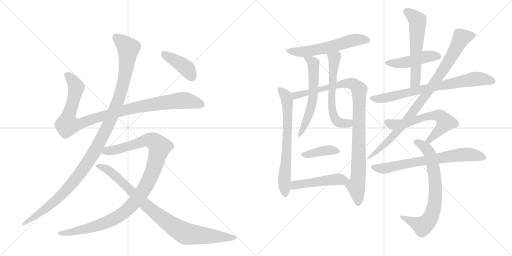
t = 0.00 s
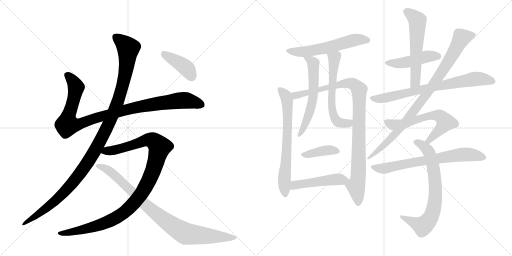
t = 3.17 s
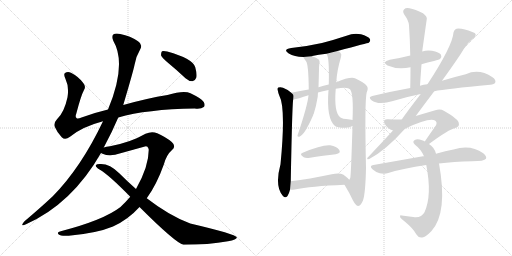
t = 6.35 s
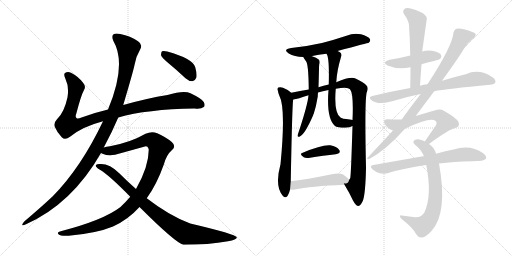
t = 9.52 s
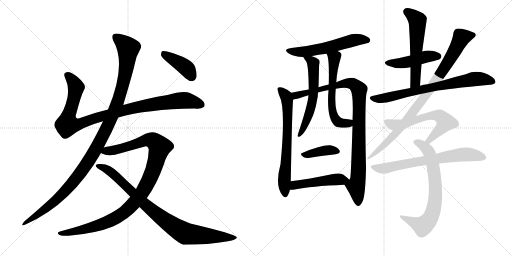
t = 12.70 s
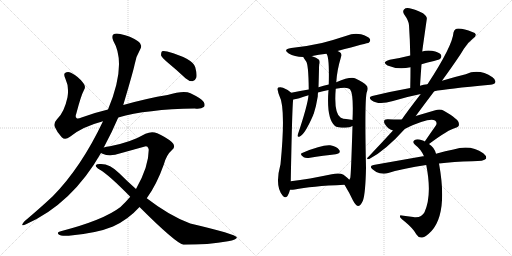
t = 15.87 s

The animated SVG that drew these frames (rendered in a browser with its animation timeline set to each time). Animation: 19 CSS @keyframes rules; one cycle of 15.87 s.

<svg version="1.1" viewBox="0 0 2048 1024" xmlns="http://www.w3.org/2000/svg">
  <g stroke="lightgray" stroke-dasharray="1,1" stroke-width="1" transform="scale(4, 4)">
    <line x1="0" y1="0" x2="256" y2="256"></line>
    <line x1="256" y1="0" x2="0" y2="256"></line>
    <line x1="128" y1="0" x2="128" y2="256"></line>
    <line x1="0" y1="128" x2="256" y2="128"></line>
    <line x1="256" y1="0" x2="512" y2="256"></line>
    <line x1="512" y1="0" x2="256" y2="256"></line>
    <line x1="384" y1="0" x2="384" y2="256"></line>
    <line x1="256" y1="128" x2="512" y2="128"></line>
  </g>
<g transform="scale(1, -1) translate(0, -850)">
   <style type="text/css">
    @keyframes keyframes0 {
      from {
       stroke: black;
       stroke-dashoffset: 1018;
       stroke-width: 128;
       }
       77% {
       animation-timing-function: step-end;
       stroke: black;
       stroke-dashoffset: 0;
       stroke-width: 128;
       }
       to {
       stroke: black;
       stroke-width: 1024;
       }
       }
       #make-me-a-hanzi-animation-0 {
         animation: keyframes0 1.078451s both;
         animation-delay: 0.000000s;
         animation-timing-function: linear;
       }
    @keyframes keyframes1 {
      from {
       stroke: black;
       stroke-dashoffset: 1170;
       stroke-width: 128;
       }
       79% {
       animation-timing-function: step-end;
       stroke: black;
       stroke-dashoffset: 0;
       stroke-width: 128;
       }
       to {
       stroke: black;
       stroke-width: 1024;
       }
       }
       #make-me-a-hanzi-animation-1 {
         animation: keyframes1 1.202148s both;
         animation-delay: 1.078451s;
         animation-timing-function: linear;
       }
    @keyframes keyframes2 {
      from {
       stroke: black;
       stroke-dashoffset: 1077;
       stroke-width: 128;
       }
       78% {
       animation-timing-function: step-end;
       stroke: black;
       stroke-dashoffset: 0;
       stroke-width: 128;
       }
       to {
       stroke: black;
       stroke-width: 1024;
       }
       }
       #make-me-a-hanzi-animation-2 {
         animation: keyframes2 1.126465s both;
         animation-delay: 2.280599s;
         animation-timing-function: linear;
       }
    @keyframes keyframes3 {
      from {
       stroke: black;
       stroke-dashoffset: 906;
       stroke-width: 128;
       }
       75% {
       animation-timing-function: step-end;
       stroke: black;
       stroke-dashoffset: 0;
       stroke-width: 128;
       }
       to {
       stroke: black;
       stroke-width: 1024;
       }
       }
       #make-me-a-hanzi-animation-3 {
         animation: keyframes3 0.987305s both;
         animation-delay: 3.407064s;
         animation-timing-function: linear;
       }
    @keyframes keyframes4 {
      from {
       stroke: black;
       stroke-dashoffset: 408;
       stroke-width: 128;
       }
       57% {
       animation-timing-function: step-end;
       stroke: black;
       stroke-dashoffset: 0;
       stroke-width: 128;
       }
       to {
       stroke: black;
       stroke-width: 1024;
       }
       }
       #make-me-a-hanzi-animation-4 {
         animation: keyframes4 0.582031s both;
         animation-delay: 4.394368s;
         animation-timing-function: linear;
       }
    @keyframes keyframes5 {
      from {
       stroke: black;
       stroke-dashoffset: 578;
       stroke-width: 128;
       }
       65% {
       animation-timing-function: step-end;
       stroke: black;
       stroke-dashoffset: 0;
       stroke-width: 128;
       }
       to {
       stroke: black;
       stroke-width: 1024;
       }
       }
       #make-me-a-hanzi-animation-5 {
         animation: keyframes5 0.720378s both;
         animation-delay: 4.976400s;
         animation-timing-function: linear;
       }
    @keyframes keyframes6 {
      from {
       stroke: black;
       stroke-dashoffset: 687;
       stroke-width: 128;
       }
       69% {
       animation-timing-function: step-end;
       stroke: black;
       stroke-dashoffset: 0;
       stroke-width: 128;
       }
       to {
       stroke: black;
       stroke-width: 1024;
       }
       }
       #make-me-a-hanzi-animation-6 {
         animation: keyframes6 0.809082s both;
         animation-delay: 5.696777s;
         animation-timing-function: linear;
       }
    @keyframes keyframes7 {
      from {
       stroke: black;
       stroke-dashoffset: 993;
       stroke-width: 128;
       }
       76% {
       animation-timing-function: step-end;
       stroke: black;
       stroke-dashoffset: 0;
       stroke-width: 128;
       }
       to {
       stroke: black;
       stroke-width: 1024;
       }
       }
       #make-me-a-hanzi-animation-7 {
         animation: keyframes7 1.058105s both;
         animation-delay: 6.505859s;
         animation-timing-function: linear;
       }
    @keyframes keyframes8 {
      from {
       stroke: black;
       stroke-dashoffset: 595;
       stroke-width: 128;
       }
       66% {
       animation-timing-function: step-end;
       stroke: black;
       stroke-dashoffset: 0;
       stroke-width: 128;
       }
       to {
       stroke: black;
       stroke-width: 1024;
       }
       }
       #make-me-a-hanzi-animation-8 {
         animation: keyframes8 0.734212s both;
         animation-delay: 7.563965s;
         animation-timing-function: linear;
       }
    @keyframes keyframes9 {
      from {
       stroke: black;
       stroke-dashoffset: 602;
       stroke-width: 128;
       }
       66% {
       animation-timing-function: step-end;
       stroke: black;
       stroke-dashoffset: 0;
       stroke-width: 128;
       }
       to {
       stroke: black;
       stroke-width: 1024;
       }
       }
       #make-me-a-hanzi-animation-9 {
         animation: keyframes9 0.739909s both;
         animation-delay: 8.298177s;
         animation-timing-function: linear;
       }
    @keyframes keyframes10 {
      from {
       stroke: black;
       stroke-dashoffset: 392;
       stroke-width: 128;
       }
       56% {
       animation-timing-function: step-end;
       stroke: black;
       stroke-dashoffset: 0;
       stroke-width: 128;
       }
       to {
       stroke: black;
       stroke-width: 1024;
       }
       }
       #make-me-a-hanzi-animation-10 {
         animation: keyframes10 0.569010s both;
         animation-delay: 9.038086s;
         animation-timing-function: linear;
       }
    @keyframes keyframes11 {
      from {
       stroke: black;
       stroke-dashoffset: 487;
       stroke-width: 128;
       }
       61% {
       animation-timing-function: step-end;
       stroke: black;
       stroke-dashoffset: 0;
       stroke-width: 128;
       }
       to {
       stroke: black;
       stroke-width: 1024;
       }
       }
       #make-me-a-hanzi-animation-11 {
         animation: keyframes11 0.646322s both;
         animation-delay: 9.607096s;
         animation-timing-function: linear;
       }
    @keyframes keyframes12 {
      from {
       stroke: black;
       stroke-dashoffset: 460;
       stroke-width: 128;
       }
       60% {
       animation-timing-function: step-end;
       stroke: black;
       stroke-dashoffset: 0;
       stroke-width: 128;
       }
       to {
       stroke: black;
       stroke-width: 1024;
       }
       }
       #make-me-a-hanzi-animation-12 {
         animation: keyframes12 0.624349s both;
         animation-delay: 10.253418s;
         animation-timing-function: linear;
       }
    @keyframes keyframes13 {
      from {
       stroke: black;
       stroke-dashoffset: 579;
       stroke-width: 128;
       }
       65% {
       animation-timing-function: step-end;
       stroke: black;
       stroke-dashoffset: 0;
       stroke-width: 128;
       }
       to {
       stroke: black;
       stroke-width: 1024;
       }
       }
       #make-me-a-hanzi-animation-13 {
         animation: keyframes13 0.721191s both;
         animation-delay: 10.877767s;
         animation-timing-function: linear;
       }
    @keyframes keyframes14 {
      from {
       stroke: black;
       stroke-dashoffset: 748;
       stroke-width: 128;
       }
       71% {
       animation-timing-function: step-end;
       stroke: black;
       stroke-dashoffset: 0;
       stroke-width: 128;
       }
       to {
       stroke: black;
       stroke-width: 1024;
       }
       }
       #make-me-a-hanzi-animation-14 {
         animation: keyframes14 0.858724s both;
         animation-delay: 11.598958s;
         animation-timing-function: linear;
       }
    @keyframes keyframes15 {
      from {
       stroke: black;
       stroke-dashoffset: 919;
       stroke-width: 128;
       }
       75% {
       animation-timing-function: step-end;
       stroke: black;
       stroke-dashoffset: 0;
       stroke-width: 128;
       }
       to {
       stroke: black;
       stroke-width: 1024;
       }
       }
       #make-me-a-hanzi-animation-15 {
         animation: keyframes15 0.997884s both;
         animation-delay: 12.457682s;
         animation-timing-function: linear;
       }
    @keyframes keyframes16 {
      from {
       stroke: black;
       stroke-dashoffset: 617;
       stroke-width: 128;
       }
       67% {
       animation-timing-function: step-end;
       stroke: black;
       stroke-dashoffset: 0;
       stroke-width: 128;
       }
       to {
       stroke: black;
       stroke-width: 1024;
       }
       }
       #make-me-a-hanzi-animation-16 {
         animation: keyframes16 0.752116s both;
         animation-delay: 13.455566s;
         animation-timing-function: linear;
       }
    @keyframes keyframes17 {
      from {
       stroke: black;
       stroke-dashoffset: 724;
       stroke-width: 128;
       }
       70% {
       animation-timing-function: step-end;
       stroke: black;
       stroke-dashoffset: 0;
       stroke-width: 128;
       }
       to {
       stroke: black;
       stroke-width: 1024;
       }
       }
       #make-me-a-hanzi-animation-17 {
         animation: keyframes17 0.839193s both;
         animation-delay: 14.207682s;
         animation-timing-function: linear;
       }
    @keyframes keyframes18 {
      from {
       stroke: black;
       stroke-dashoffset: 706;
       stroke-width: 128;
       }
       70% {
       animation-timing-function: step-end;
       stroke: black;
       stroke-dashoffset: 0;
       stroke-width: 128;
       }
       to {
       stroke: black;
       stroke-width: 1024;
       }
       }
       #make-me-a-hanzi-animation-18 {
         animation: keyframes18 0.824544s both;
         animation-delay: 15.046875s;
         animation-timing-function: linear;
       }
</style>
<path d="M 473 380 Q 587 413 779 416 Q 804 413 815 422 Q 822 429 815 442 Q 808 455 762 477 Q 735 489 670 470 Q 589 457 493 430 L 432 412 Q 377 399 326 380 Q 310 373 306 378 Q 300 382 305 395 Q 324 468 336 490 Q 345 503 333 518 Q 315 543 284 559 Q 271 566 260 558 Q 253 554 262 534 Q 277 503 270 461 Q 257 400 228 373 Q 213 357 219 343 Q 228 321 247 301 Q 260 288 280 303 Q 328 343 412 365 L 473 380 Z" fill="lightgray"></path> 
<path d="M 415 260 Q 448 321 473 380 L 493 430 Q 533 565 538 590 Q 542 621 560 651 Q 573 672 552 685 Q 522 706 481 714 Q 462 718 453 712 Q 446 705 453 687 Q 508 594 432 412 L 412 365 Q 325 181 211 65 Q 162 19 98 -35 Q 91 -42 89 -48 Q 88 -55 104 -47 Q 288 35 404 238 L 415 260 Z" fill="lightgray"></path> 
<path d="M 587 57 Q 627 112 656 194 Q 666 231 688 250 Q 706 265 687 282 Q 665 301 629 317 Q 607 326 582 315 Q 524 281 440 265 Q 425 264 415 260 C 386 254 376 247 404 238 Q 405 237 410 235 Q 440 222 482 237 L 576 263 Q 592 270 595 251 Q 595 184 544 94 L 521 63 Q 503 42 482 22 Q 415 -30 243 -75 Q 225 -78 235 -88 Q 242 -95 275 -93 Q 387 -83 452 -56 Q 512 -29 558 22 L 587 57 Z" fill="lightgray"></path> 
<path d="M 558 22 Q 702 -122 734 -129 Q 834 -129 912 -115 Q 949 -109 947 -99 Q 944 -87 761 -44 Q 679 -14 587 57 L 544 94 Q 510 124 477 157 Q 440 194 404 194 Q 386 195 383 189 Q 382 182 398 172 Q 435 151 521 63 L 558 22 Z" fill="lightgray"></path> 
<path d="M 673 598 Q 707 570 742 537 Q 755 525 770 525 Q 780 526 785 539 Q 789 552 781 581 Q 772 615 669 644 Q 654 648 648 645 Q 644 641 644 629 Q 648 619 673 598 Z" fill="lightgray"></path> 
<path d="M 1350 646 Q 1473 679 1475 679 Q 1484 686 1479 695 Q 1472 705 1444 713 Q 1414 719 1386 707 Q 1338 691 1288 678 Q 1231 665 1165 658 Q 1129 652 1155 636 Q 1177 623 1213 622 L 1248 625 Q 1248 626 1249 626 Q 1273 632 1306 635 L 1350 646 Z" fill="lightgray"></path> 
<path d="M 1165 479 Q 1153 491 1132 499 Q 1123 503 1113 500 Q 1107 496 1112 485 Q 1113 476 1117 468 Q 1144 419 1122 193 Q 1098 105 1131 67 Q 1141 55 1150 66 Q 1157 78 1160 91 L 1163 125 Q 1169 444 1173 452 C 1175 471 1175 471 1165 479 Z" fill="lightgray"></path> 
<path d="M 1378 111 Q 1397 80 1412 48 Q 1422 29 1432 26 Q 1442 26 1452 48 Q 1462 78 1464 179 Q 1458 449 1467 481 Q 1476 500 1464 510 Q 1457 520 1422 536 Q 1404 546 1345 521 L 1315 512 Q 1294 508 1274 501 L 1235 492 Q 1201 486 1165 479 C 1136 473 1144 446 1173 452 Q 1183 453 1197 457 Q 1213 464 1234 469 L 1272 480 Q 1290 486 1314 490 L 1343 495 Q 1391 504 1400 493 Q 1415 475 1410 370 L 1410 346 Q 1404 148 1401 138 Q 1400 135 1397 131 C 1390 102 1368 128 1378 111 Z" fill="lightgray"></path> 
<path d="M 1213 622 Q 1213 621 1224 605 Q 1234 595 1235 492 L 1234 469 Q 1231 430 1190 308 Q 1190 301 1197 303 Q 1218 309 1253 390 Q 1253 393 1255 395 Q 1265 426 1271 464 Q 1271 473 1272 480 L 1274 501 Q 1275 531 1276 576 Q 1276 583 1277 592 Q 1281 602 1276 611 Q 1266 620 1248 625 C 1220 635 1201 641 1213 622 Z" fill="lightgray"></path> 
<path d="M 1345 521 Q 1348 569 1364 622 Q 1368 634 1361 640 Q 1357 644 1350 646 C 1323 660 1294 662 1306 635 Q 1318 622 1315 512 L 1314 490 Q 1305 375 1340 346 Q 1347 339 1382 339 Q 1400 340 1410 346 C 1438 357 1440 365 1410 370 Q 1406 371 1399 372 Q 1366 375 1362 380 Q 1335 398 1343 495 L 1345 521 Z" fill="lightgray"></path> 
<path d="M 1211 239 Q 1195 235 1215 221 Q 1221 217 1234 218 Q 1297 228 1343 233 Q 1365 237 1357 250 Q 1347 265 1321 269 Q 1287 272 1211 239 Z" fill="lightgray"></path> 
<path d="M 1160 91 Q 1167 90 1179 92 Q 1242 105 1378 111 C 1408 112 1415 113 1397 131 Q 1391 138 1374 151 Q 1358 160 1327 153 Q 1236 134 1163 125 C 1133 121 1130 92 1160 91 Z" fill="lightgray"></path> 
<path d="M 1686 593 Q 1710 600 1736 606 Q 1758 612 1761 615 Q 1768 622 1764 631 Q 1757 641 1728 647 Q 1706 650 1689 644 L 1641 628 Q 1602 618 1559 611 Q 1525 602 1550 588 Q 1592 570 1642 581 L 1686 593 Z" fill="lightgray"></path> 
<path d="M 1680 507 Q 1683 553 1686 593 L 1689 644 Q 1689 647 1707 773 Q 1710 783 1692 797 Q 1661 813 1638 817 Q 1623 820 1616 812 Q 1609 805 1617 792 Q 1635 767 1636 749 Q 1640 691 1641 628 L 1642 581 Q 1642 541 1641 498 C 1640 468 1678 477 1680 507 Z" fill="lightgray"></path> 
<path d="M 1737 485 Q 1785 495 1961 511 Q 1977 512 1981 520 Q 1985 530 1970 541 Q 1916 577 1863 553 Q 1821 543 1768 527 L 1710 513 Q 1694 512 1680 507 L 1641 498 Q 1568 485 1489 466 Q 1471 462 1486 449 Q 1513 428 1572 446 Q 1623 462 1683 474 L 1737 485 Z" fill="lightgray"></path> 
<path d="M 1663 386 Q 1699 435 1737 485 L 1768 527 Q 1838 624 1855 654 Q 1873 682 1892 696 Q 1904 703 1903 712 Q 1902 719 1889 722 Q 1858 735 1833 736 Q 1818 736 1814 720 Q 1810 666 1710 513 L 1683 474 Q 1631 407 1607 372 L 1572 328 Q 1527 279 1473 222 Q 1467 218 1469 214 Q 1470 213 1477 214 Q 1541 247 1620 335 L 1663 386 Z" fill="lightgray"></path> 
<path d="M 1716 274 Q 1794 332 1823 339 Q 1839 343 1835 358 Q 1834 373 1777 406 Q 1761 416 1741 409 Q 1707 399 1663 386 L 1607 372 Q 1588 371 1552 373 Q 1531 374 1538 356 Q 1550 335 1572 328 C 1589 321 1593 322 1620 335 Q 1716 380 1740 368 Q 1750 361 1744 349 Q 1723 319 1699 284 C 1682 259 1692 256 1716 274 Z" fill="lightgray"></path> 
<path d="M 1744 235 Q 1738 260 1716 274 L 1699 284 Q 1695 287 1688 289 Q 1669 296 1659 290 Q 1647 283 1660 271 Q 1684 253 1696 225 L 1705 190 Q 1729 70 1698 1 Q 1685 -23 1653 -18 Q 1629 -15 1607 -12 Q 1597 -9 1601 -20 Q 1605 -26 1620 -37 Q 1654 -65 1665 -87 Q 1675 -103 1689 -100 Q 1702 -99 1726 -74 Q 1792 -1 1756 196 L 1744 235 Z" fill="lightgray"></path> 
<path d="M 1756 196 Q 1813 203 1889 205 Q 1937 205 1944 215 Q 1948 225 1933 237 Q 1882 273 1814 252 Q 1783 246 1744 235 L 1696 225 Q 1693 226 1692 225 Q 1601 209 1494 190 Q 1475 187 1490 173 Q 1503 161 1519 157 Q 1538 153 1553 158 Q 1613 177 1705 190 L 1756 196 Z" fill="lightgray"></path> 
      <clipPath id="make-me-a-hanzi-clip-0">
      <path d="M 473 380 Q 587 413 779 416 Q 804 413 815 422 Q 822 429 815 442 Q 808 455 762 477 Q 735 489 670 470 Q 589 457 493 430 L 432 412 Q 377 399 326 380 Q 310 373 306 378 Q 300 382 305 395 Q 324 468 336 490 Q 345 503 333 518 Q 315 543 284 559 Q 271 566 260 558 Q 253 554 262 534 Q 277 503 270 461 Q 257 400 228 373 Q 213 357 219 343 Q 228 321 247 301 Q 260 288 280 303 Q 328 343 412 365 L 473 380 Z" fill="lightgray"></path>
      </clipPath>
      <path clip-path="url(#make-me-a-hanzi-clip-0)" d="M 270 550 L 303 504 L 289 430 L 272 382 L 270 351 L 321 355 L 491 408 L 627 435 L 747 448 L 804 431 " fill="none" id="make-me-a-hanzi-animation-0" stroke-dasharray="890 1780" stroke-linecap="round"></path>

      <clipPath id="make-me-a-hanzi-clip-1">
      <path d="M 415 260 Q 448 321 473 380 L 493 430 Q 533 565 538 590 Q 542 621 560 651 Q 573 672 552 685 Q 522 706 481 714 Q 462 718 453 712 Q 446 705 453 687 Q 508 594 432 412 L 412 365 Q 325 181 211 65 Q 162 19 98 -35 Q 91 -42 89 -48 Q 88 -55 104 -47 Q 288 35 404 238 L 415 260 Z" fill="lightgray"></path>
      </clipPath>
      <path clip-path="url(#make-me-a-hanzi-clip-1)" d="M 462 703 L 513 657 L 504 570 L 474 449 L 411 305 L 351 200 L 272 98 L 195 24 L 96 -43 " fill="none" id="make-me-a-hanzi-animation-1" stroke-dasharray="1042 2084" stroke-linecap="round"></path>

      <clipPath id="make-me-a-hanzi-clip-2">
      <path d="M 587 57 Q 627 112 656 194 Q 666 231 688 250 Q 706 265 687 282 Q 665 301 629 317 Q 607 326 582 315 Q 524 281 440 265 Q 425 264 415 260 C 386 254 376 247 404 238 Q 405 237 410 235 Q 440 222 482 237 L 576 263 Q 592 270 595 251 Q 595 184 544 94 L 521 63 Q 503 42 482 22 Q 415 -30 243 -75 Q 225 -78 235 -88 Q 242 -95 275 -93 Q 387 -83 452 -56 Q 512 -29 558 22 L 587 57 Z" fill="lightgray"></path>
      </clipPath>
      <path clip-path="url(#make-me-a-hanzi-clip-2)" d="M 410 242 L 469 252 L 598 291 L 613 287 L 639 262 L 612 167 L 588 113 L 552 57 L 504 6 L 460 -24 L 404 -48 L 283 -80 L 242 -83 " fill="none" id="make-me-a-hanzi-animation-2" stroke-dasharray="949 1898" stroke-linecap="round"></path>

      <clipPath id="make-me-a-hanzi-clip-3">
      <path d="M 558 22 Q 702 -122 734 -129 Q 834 -129 912 -115 Q 949 -109 947 -99 Q 944 -87 761 -44 Q 679 -14 587 57 L 544 94 Q 510 124 477 157 Q 440 194 404 194 Q 386 195 383 189 Q 382 182 398 172 Q 435 151 521 63 L 558 22 Z" fill="lightgray"></path>
      </clipPath>
      <path clip-path="url(#make-me-a-hanzi-clip-3)" d="M 389 187 L 438 166 L 583 28 L 655 -29 L 730 -78 L 744 -85 L 804 -92 L 943 -101 " fill="none" id="make-me-a-hanzi-animation-3" stroke-dasharray="778 1556" stroke-linecap="round"></path>

      <clipPath id="make-me-a-hanzi-clip-4">
      <path d="M 673 598 Q 707 570 742 537 Q 755 525 770 525 Q 780 526 785 539 Q 789 552 781 581 Q 772 615 669 644 Q 654 648 648 645 Q 644 641 644 629 Q 648 619 673 598 Z" fill="lightgray"></path>
      </clipPath>
      <path clip-path="url(#make-me-a-hanzi-clip-4)" d="M 653 639 L 747 576 L 767 543 " fill="none" id="make-me-a-hanzi-animation-4" stroke-dasharray="280 560" stroke-linecap="round"></path>

      <clipPath id="make-me-a-hanzi-clip-5">
      <path d="M 1350 646 Q 1473 679 1475 679 Q 1484 686 1479 695 Q 1472 705 1444 713 Q 1414 719 1386 707 Q 1338 691 1288 678 Q 1231 665 1165 658 Q 1129 652 1155 636 Q 1177 623 1213 622 L 1248 625 Q 1248 626 1249 626 Q 1273 632 1306 635 L 1350 646 Z" fill="lightgray"></path>
      </clipPath>
      <path clip-path="url(#make-me-a-hanzi-clip-5)" d="M 1157 648 L 1217 643 L 1296 656 L 1412 689 L 1446 693 L 1472 687 " fill="none" id="make-me-a-hanzi-animation-5" stroke-dasharray="450 900" stroke-linecap="round"></path>

      <clipPath id="make-me-a-hanzi-clip-6">
      <path d="M 1165 479 Q 1153 491 1132 499 Q 1123 503 1113 500 Q 1107 496 1112 485 Q 1113 476 1117 468 Q 1144 419 1122 193 Q 1098 105 1131 67 Q 1141 55 1150 66 Q 1157 78 1160 91 L 1163 125 Q 1169 444 1173 452 C 1175 471 1175 471 1165 479 Z" fill="lightgray"></path>
      </clipPath>
      <path clip-path="url(#make-me-a-hanzi-clip-6)" d="M 1119 492 L 1145 465 L 1149 442 L 1149 293 L 1137 126 L 1141 72 " fill="none" id="make-me-a-hanzi-animation-6" stroke-dasharray="559 1118" stroke-linecap="round"></path>

      <clipPath id="make-me-a-hanzi-clip-7">
      <path d="M 1378 111 Q 1397 80 1412 48 Q 1422 29 1432 26 Q 1442 26 1452 48 Q 1462 78 1464 179 Q 1458 449 1467 481 Q 1476 500 1464 510 Q 1457 520 1422 536 Q 1404 546 1345 521 L 1315 512 Q 1294 508 1274 501 L 1235 492 Q 1201 486 1165 479 C 1136 473 1144 446 1173 452 Q 1183 453 1197 457 Q 1213 464 1234 469 L 1272 480 Q 1290 486 1314 490 L 1343 495 Q 1391 504 1400 493 Q 1415 475 1410 370 L 1410 346 Q 1404 148 1401 138 Q 1400 135 1397 131 C 1390 102 1368 128 1378 111 Z" fill="lightgray"></path>
      </clipPath>
      <path clip-path="url(#make-me-a-hanzi-clip-7)" d="M 1173 474 L 1183 468 L 1198 471 L 1381 518 L 1411 515 L 1436 492 L 1436 192 L 1432 130 L 1424 106 L 1432 37 " fill="none" id="make-me-a-hanzi-animation-7" stroke-dasharray="865 1730" stroke-linecap="round"></path>

      <clipPath id="make-me-a-hanzi-clip-8">
      <path d="M 1213 622 Q 1213 621 1224 605 Q 1234 595 1235 492 L 1234 469 Q 1231 430 1190 308 Q 1190 301 1197 303 Q 1218 309 1253 390 Q 1253 393 1255 395 Q 1265 426 1271 464 Q 1271 473 1272 480 L 1274 501 Q 1275 531 1276 576 Q 1276 583 1277 592 Q 1281 602 1276 611 Q 1266 620 1248 625 C 1220 635 1201 641 1213 622 Z" fill="lightgray"></path>
      </clipPath>
      <path clip-path="url(#make-me-a-hanzi-clip-8)" d="M 1219 622 L 1253 597 L 1253 469 L 1234 385 L 1197 311 " fill="none" id="make-me-a-hanzi-animation-8" stroke-dasharray="467 934" stroke-linecap="round"></path>

      <clipPath id="make-me-a-hanzi-clip-9">
      <path d="M 1345 521 Q 1348 569 1364 622 Q 1368 634 1361 640 Q 1357 644 1350 646 C 1323 660 1294 662 1306 635 Q 1318 622 1315 512 L 1314 490 Q 1305 375 1340 346 Q 1347 339 1382 339 Q 1400 340 1410 346 C 1438 357 1440 365 1410 370 Q 1406 371 1399 372 Q 1366 375 1362 380 Q 1335 398 1343 495 L 1345 521 Z" fill="lightgray"></path>
      </clipPath>
      <path clip-path="url(#make-me-a-hanzi-clip-9)" d="M 1313 636 L 1337 617 L 1326 478 L 1333 393 L 1341 374 L 1358 359 L 1394 357 L 1403 364 " fill="none" id="make-me-a-hanzi-animation-9" stroke-dasharray="474 948" stroke-linecap="round"></path>

      <clipPath id="make-me-a-hanzi-clip-10">
      <path d="M 1211 239 Q 1195 235 1215 221 Q 1221 217 1234 218 Q 1297 228 1343 233 Q 1365 237 1357 250 Q 1347 265 1321 269 Q 1287 272 1211 239 Z" fill="lightgray"></path>
      </clipPath>
      <path clip-path="url(#make-me-a-hanzi-clip-10)" d="M 1213 230 L 1316 250 L 1347 244 " fill="none" id="make-me-a-hanzi-animation-10" stroke-dasharray="264 528" stroke-linecap="round"></path>

      <clipPath id="make-me-a-hanzi-clip-11">
      <path d="M 1160 91 Q 1167 90 1179 92 Q 1242 105 1378 111 C 1408 112 1415 113 1397 131 Q 1391 138 1374 151 Q 1358 160 1327 153 Q 1236 134 1163 125 C 1133 121 1130 92 1160 91 Z" fill="lightgray"></path>
      </clipPath>
      <path clip-path="url(#make-me-a-hanzi-clip-11)" d="M 1164 96 L 1181 110 L 1199 114 L 1340 133 L 1388 130 " fill="none" id="make-me-a-hanzi-animation-11" stroke-dasharray="359 718" stroke-linecap="round"></path>

      <clipPath id="make-me-a-hanzi-clip-12">
      <path d="M 1686 593 Q 1710 600 1736 606 Q 1758 612 1761 615 Q 1768 622 1764 631 Q 1757 641 1728 647 Q 1706 650 1689 644 L 1641 628 Q 1602 618 1559 611 Q 1525 602 1550 588 Q 1592 570 1642 581 L 1686 593 Z" fill="lightgray"></path>
      </clipPath>
      <path clip-path="url(#make-me-a-hanzi-clip-12)" d="M 1552 600 L 1602 597 L 1719 626 L 1752 625 " fill="none" id="make-me-a-hanzi-animation-12" stroke-dasharray="332 664" stroke-linecap="round"></path>

      <clipPath id="make-me-a-hanzi-clip-13">
      <path d="M 1680 507 Q 1683 553 1686 593 L 1689 644 Q 1689 647 1707 773 Q 1710 783 1692 797 Q 1661 813 1638 817 Q 1623 820 1616 812 Q 1609 805 1617 792 Q 1635 767 1636 749 Q 1640 691 1641 628 L 1642 581 Q 1642 541 1641 498 C 1640 468 1678 477 1680 507 Z" fill="lightgray"></path>
      </clipPath>
      <path clip-path="url(#make-me-a-hanzi-clip-13)" d="M 1627 803 L 1670 767 L 1662 531 L 1646 505 " fill="none" id="make-me-a-hanzi-animation-13" stroke-dasharray="451 902" stroke-linecap="round"></path>

      <clipPath id="make-me-a-hanzi-clip-14">
      <path d="M 1737 485 Q 1785 495 1961 511 Q 1977 512 1981 520 Q 1985 530 1970 541 Q 1916 577 1863 553 Q 1821 543 1768 527 L 1710 513 Q 1694 512 1680 507 L 1641 498 Q 1568 485 1489 466 Q 1471 462 1486 449 Q 1513 428 1572 446 Q 1623 462 1683 474 L 1737 485 Z" fill="lightgray"></path>
      </clipPath>
      <path clip-path="url(#make-me-a-hanzi-clip-14)" d="M 1488 457 L 1558 461 L 1691 494 L 1891 533 L 1938 533 L 1971 524 " fill="none" id="make-me-a-hanzi-animation-14" stroke-dasharray="620 1240" stroke-linecap="round"></path>

      <clipPath id="make-me-a-hanzi-clip-15">
      <path d="M 1663 386 Q 1699 435 1737 485 L 1768 527 Q 1838 624 1855 654 Q 1873 682 1892 696 Q 1904 703 1903 712 Q 1902 719 1889 722 Q 1858 735 1833 736 Q 1818 736 1814 720 Q 1810 666 1710 513 L 1683 474 Q 1631 407 1607 372 L 1572 328 Q 1527 279 1473 222 Q 1467 218 1469 214 Q 1470 213 1477 214 Q 1541 247 1620 335 L 1663 386 Z" fill="lightgray"></path>
      </clipPath>
      <path clip-path="url(#make-me-a-hanzi-clip-15)" d="M 1893 710 L 1846 700 L 1758 548 L 1629 371 L 1543 275 L 1473 217 " fill="none" id="make-me-a-hanzi-animation-15" stroke-dasharray="791 1582" stroke-linecap="round"></path>

      <clipPath id="make-me-a-hanzi-clip-16">
      <path d="M 1716 274 Q 1794 332 1823 339 Q 1839 343 1835 358 Q 1834 373 1777 406 Q 1761 416 1741 409 Q 1707 399 1663 386 L 1607 372 Q 1588 371 1552 373 Q 1531 374 1538 356 Q 1550 335 1572 328 C 1589 321 1593 322 1620 335 Q 1716 380 1740 368 Q 1750 361 1744 349 Q 1723 319 1699 284 C 1682 259 1692 256 1716 274 Z" fill="lightgray"></path>
      </clipPath>
      <path clip-path="url(#make-me-a-hanzi-clip-16)" d="M 1547 363 L 1564 353 L 1602 352 L 1729 388 L 1761 384 L 1782 361 L 1718 288 L 1707 288 " fill="none" id="make-me-a-hanzi-animation-16" stroke-dasharray="489 978" stroke-linecap="round"></path>

      <clipPath id="make-me-a-hanzi-clip-17">
      <path d="M 1744 235 Q 1738 260 1716 274 L 1699 284 Q 1695 287 1688 289 Q 1669 296 1659 290 Q 1647 283 1660 271 Q 1684 253 1696 225 L 1705 190 Q 1729 70 1698 1 Q 1685 -23 1653 -18 Q 1629 -15 1607 -12 Q 1597 -9 1601 -20 Q 1605 -26 1620 -37 Q 1654 -65 1665 -87 Q 1675 -103 1689 -100 Q 1702 -99 1726 -74 Q 1792 -1 1756 196 L 1744 235 Z" fill="lightgray"></path>
      </clipPath>
      <path clip-path="url(#make-me-a-hanzi-clip-17)" d="M 1664 281 L 1707 253 L 1727 208 L 1742 118 L 1739 33 L 1725 -16 L 1691 -54 L 1609 -20 " fill="none" id="make-me-a-hanzi-animation-17" stroke-dasharray="596 1192" stroke-linecap="round"></path>

      <clipPath id="make-me-a-hanzi-clip-18">
      <path d="M 1756 196 Q 1813 203 1889 205 Q 1937 205 1944 215 Q 1948 225 1933 237 Q 1882 273 1814 252 Q 1783 246 1744 235 L 1696 225 Q 1693 226 1692 225 Q 1601 209 1494 190 Q 1475 187 1490 173 Q 1503 161 1519 157 Q 1538 153 1553 158 Q 1613 177 1705 190 L 1756 196 Z" fill="lightgray"></path>
      </clipPath>
      <path clip-path="url(#make-me-a-hanzi-clip-18)" d="M 1492 182 L 1536 176 L 1843 231 L 1892 230 L 1936 220 " fill="none" id="make-me-a-hanzi-animation-18" stroke-dasharray="578 1156" stroke-linecap="round"></path>

</g>
</svg>
